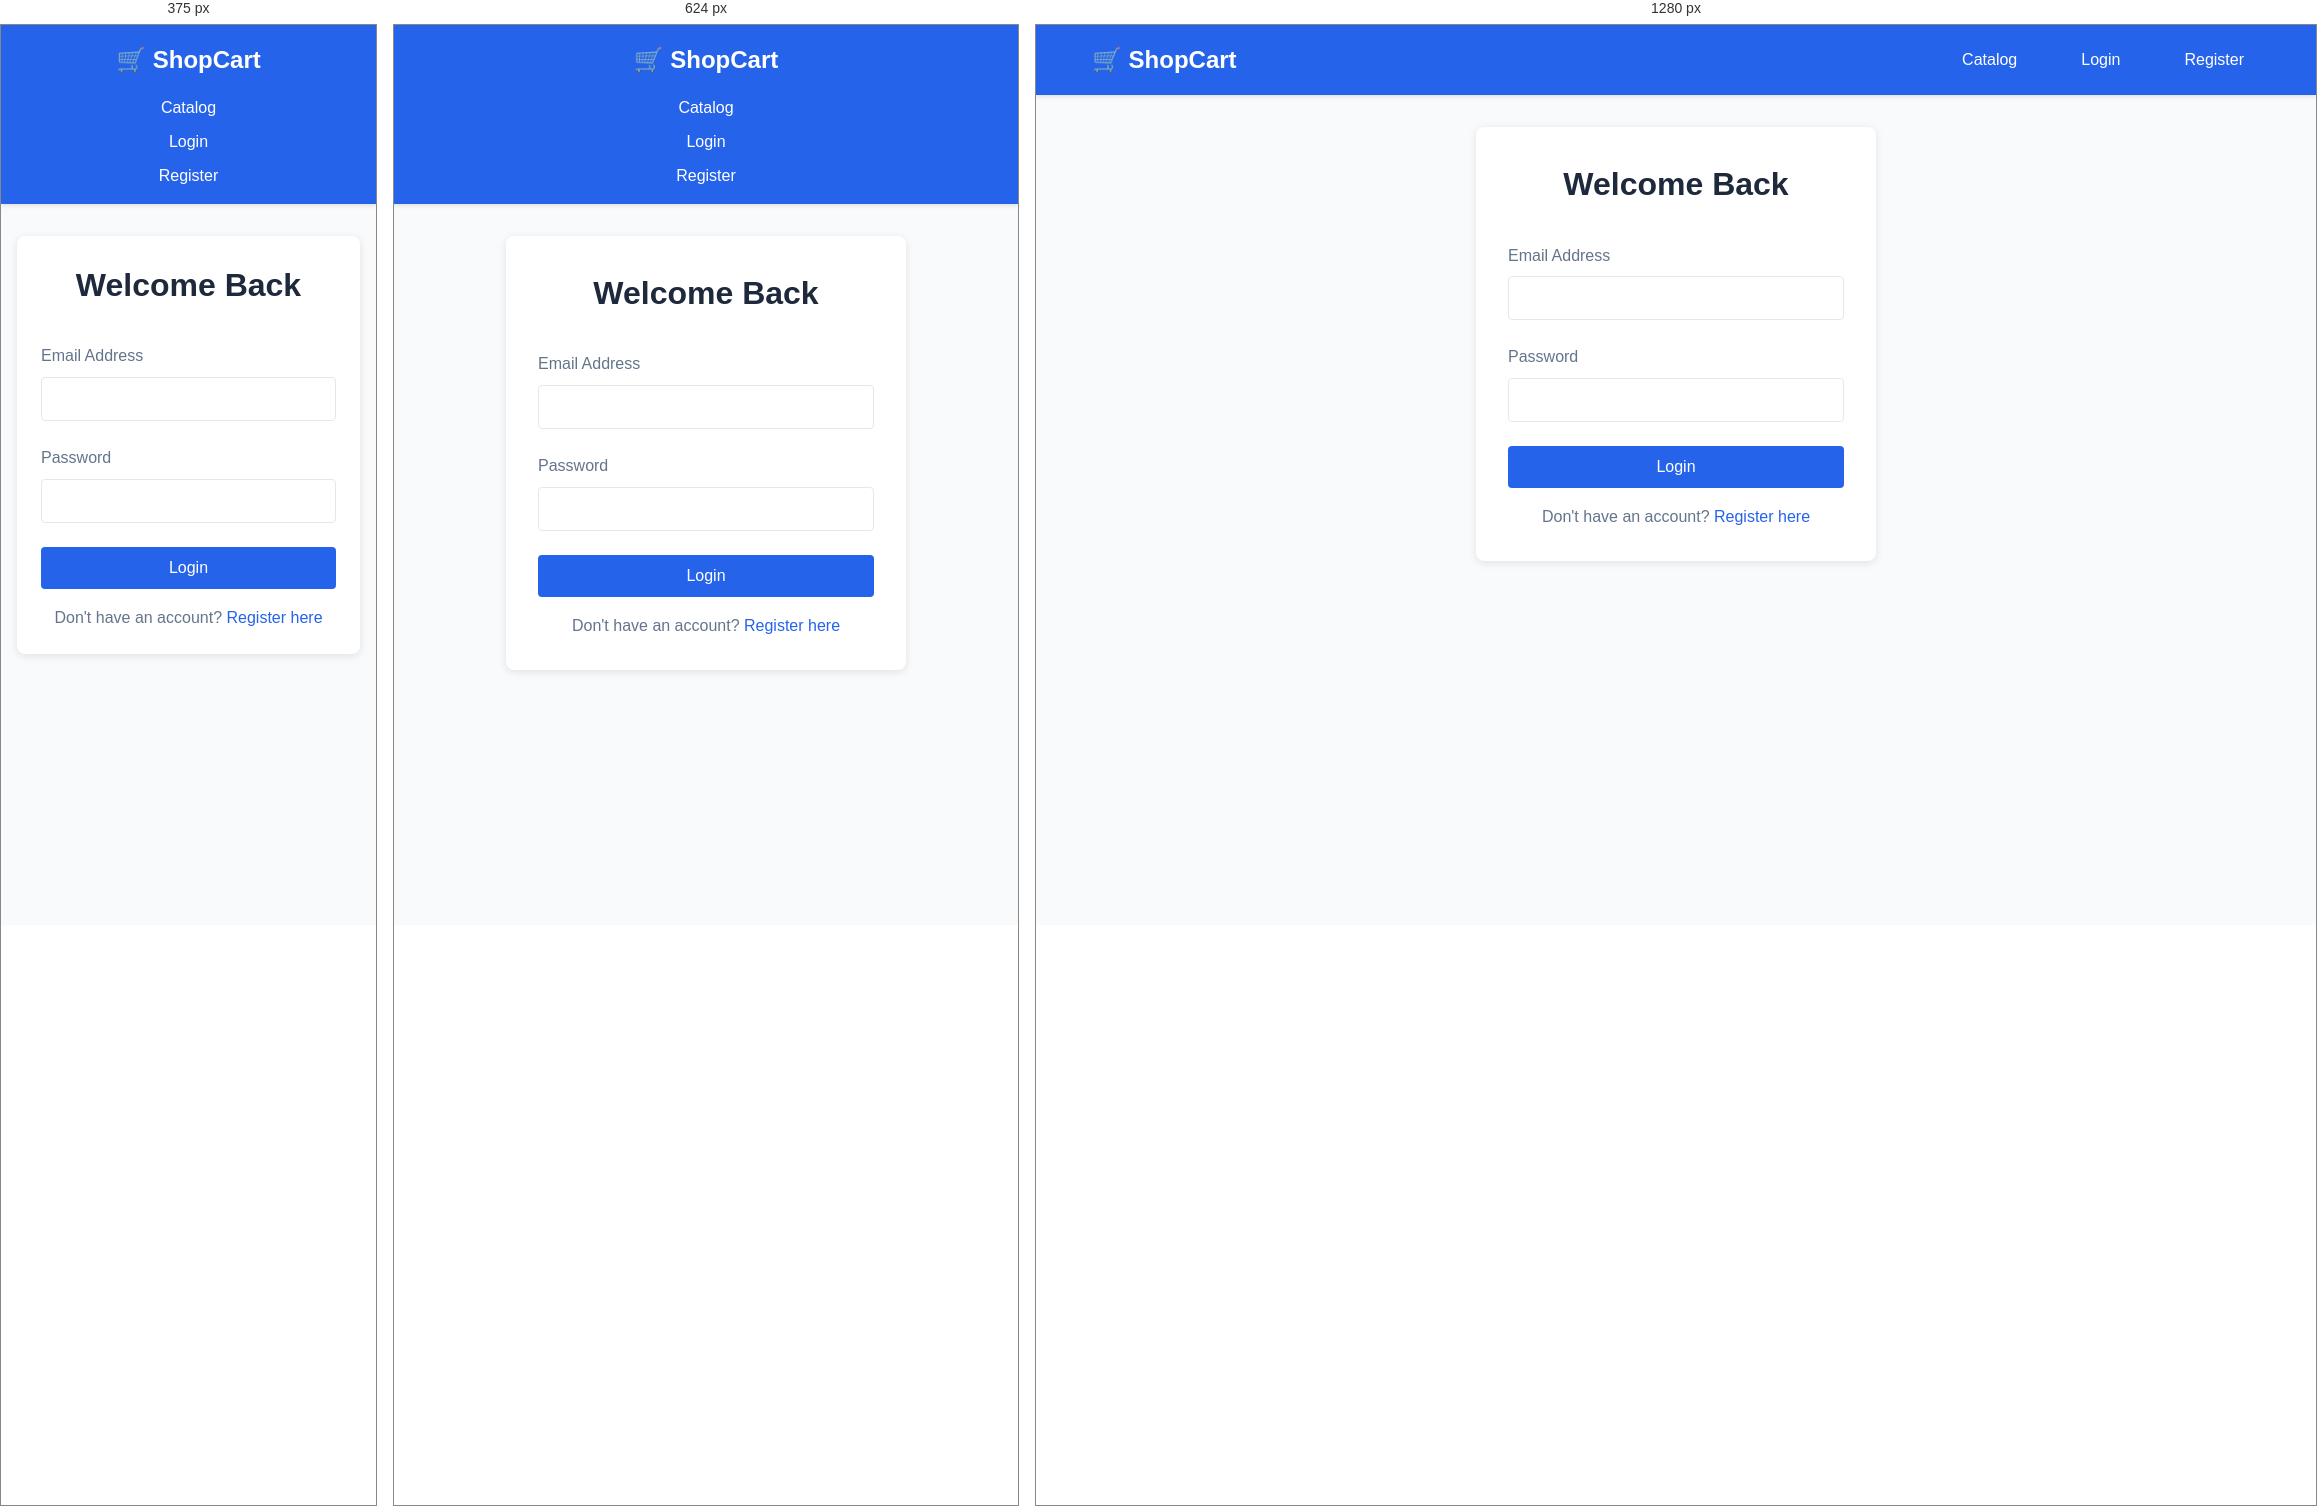
Rendered at 375 px, 624 px and 1280 px, left to right.

<!-- file: login.html -->
<!DOCTYPE html>
<html lang="en">

<head>
    <meta charset="UTF-8">
    <meta name="viewport" content="width=device-width, initial-scale=1.0">
    <title>Login - Shopping Cart</title>
    <link rel="stylesheet" href="styles.css">
</head>

<body>
    <header>
        <div class="header-container">
            <div class="logo">🛒 ShopCart</div>
            <nav>
                <ul>
                    <li><a href="catalog.html">Catalog</a></li>
                    <li><a href="login.html">Login</a></li>
                    <li><a href="register.html">Register</a></li>
                </ul>
            </nav>
        </div>
    </header>
    <main class="container">
        <div class="form-container">
            <h1>Welcome Back</h1>
            <form>
                <div class="form-group">
                    <label for="email">Email Address</label>
                    <input type="email" id="email" required>
                </div>
                <div class="form-group">
                    <label for="password">Password</label>
                    <input type="password" id="password" required>
                </div>
                <button type="submit" class="btn">Login</button>
            </form>
            <div class="form-footer">Don't have an account? <a href="register.html">Register here</a></div>
        </div>
    </main>
    <script src="validation.js"></script>
</body>

</html>

/* @media block from styles.css */
@media(max-width:768px) {
    .header-container {
        flex-direction: column;
        gap: 1rem
    }

    nav ul {
        flex-direction: column;
        gap: .5rem;
        text-align: center
    }

    .products-grid {
        grid-template-columns: repeat(auto-fill, minmax(200px, 1fr));
        gap: 1rem
    }

    .cart-container {
        grid-template-columns: 1fr
    }

    .cart-item {
        flex-direction: column
    }

    .cart-item-image {
        width: 100%;
        height: 150px
    }
}

/* @media block from styles.css */
@media(max-width:480px) {
    .products-grid {
        grid-template-columns: 1fr
    }

    .form-container {
        padding: 1.5rem
    }
}